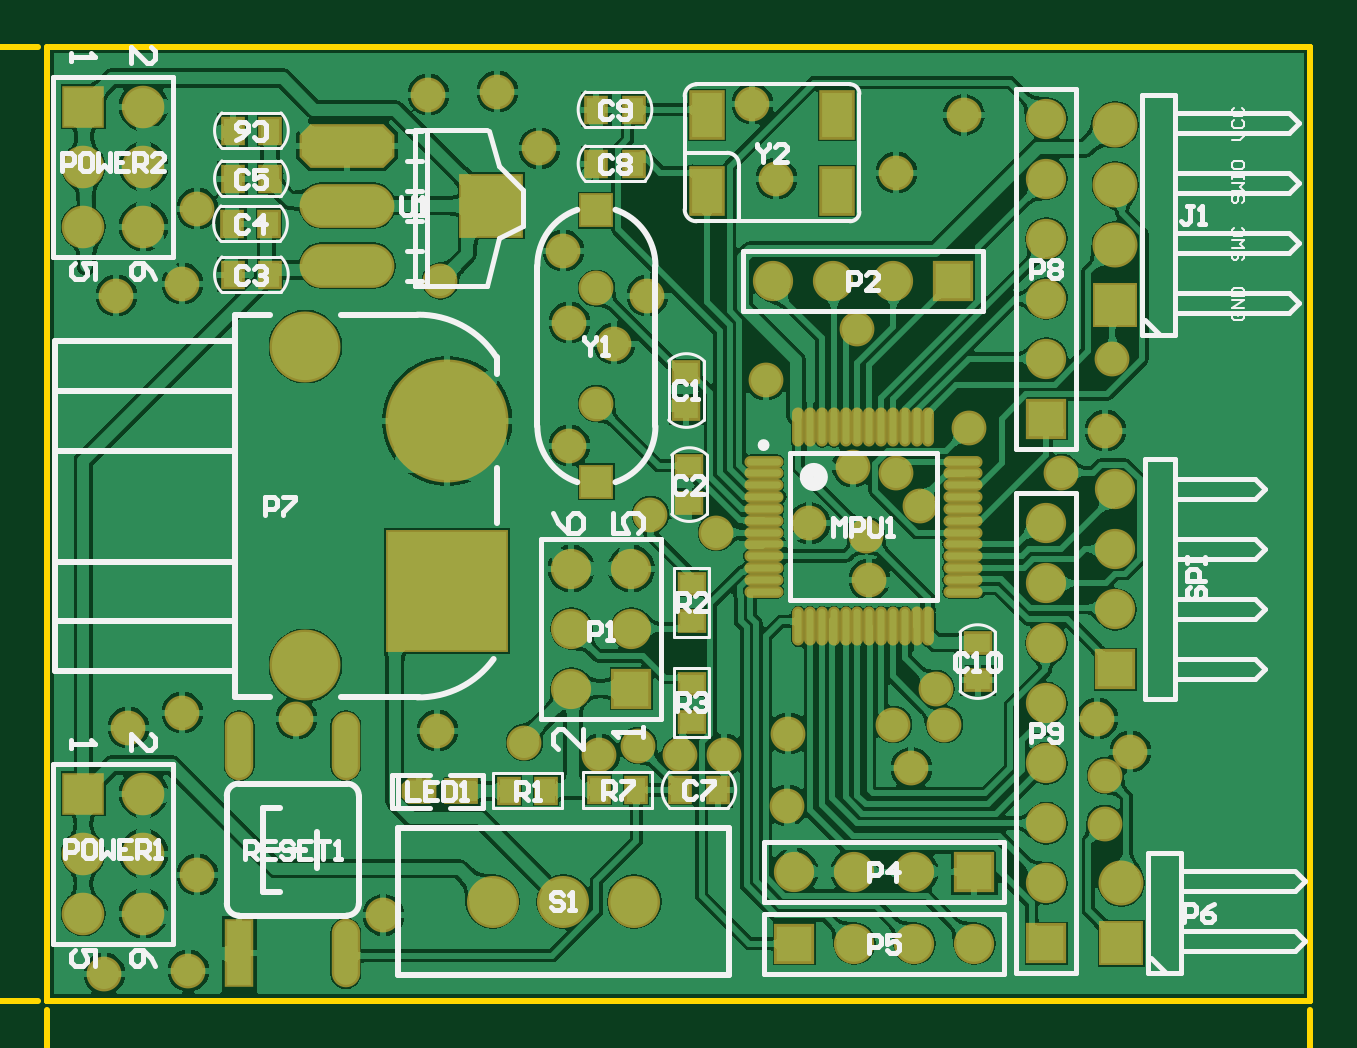
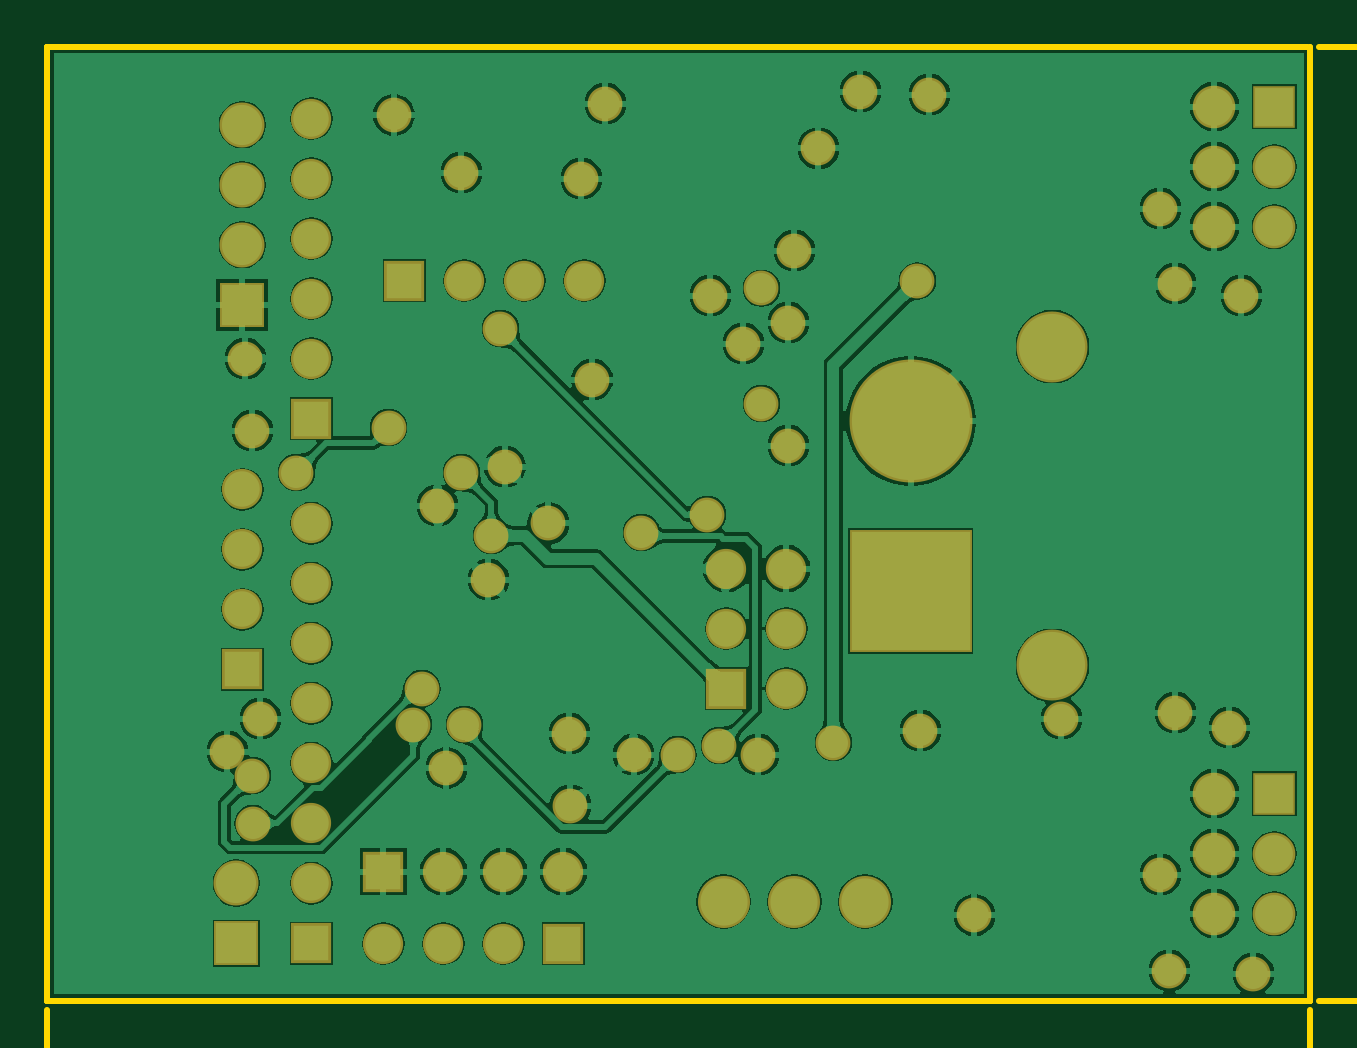
Circuit board: 8 layer files. Board 58.0 x 44.1 mm.
- bottom_copper: PCB1.GBL (78557 bytes)
- bottom_mask: PCB1.GBS (2874 bytes)
- outline: PCB1.GKO (283 bytes)
- outline: PCB1.GM1 (2377 bytes)
- top_copper: PCB1.GTL (159504 bytes)
- top_silk: PCB1.GTO (19714 bytes)
- paste: PCB1.GTP (2887 bytes)
- top_mask: PCB1.GTS (5607 bytes)

=== bottom_copper: PCB1.GBL (78557 bytes, source omitted) ===
=== bottom_mask: PCB1.GBS ===
G04*
G04 #@! TF.GenerationSoftware,Altium Limited,Altium Designer,19.0.12 (326)*
G04*
G04 Layer_Color=16711935*
%FSLAX25Y25*%
%MOIN*%
G70*
G01*
G75*
%ADD44C,0.06706*%
%ADD45R,0.06706X0.06706*%
%ADD46C,0.07493*%
%ADD47R,0.07493X0.07493*%
%ADD48C,0.05800*%
%ADD49R,0.06706X0.06706*%
%ADD50R,0.20485X0.20485*%
%ADD51C,0.20485*%
%ADD52C,0.11824*%
%ADD53C,0.07099*%
%ADD54R,0.07099X0.07099*%
%ADD55C,0.08674*%
D44*
X178000Y85221D02*
D03*
Y75221D02*
D03*
Y65221D02*
D03*
X166500Y107000D02*
D03*
Y117000D02*
D03*
Y127000D02*
D03*
Y137000D02*
D03*
Y147000D02*
D03*
Y19568D02*
D03*
Y29568D02*
D03*
Y39568D02*
D03*
Y49569D02*
D03*
Y59569D02*
D03*
Y69569D02*
D03*
Y79568D02*
D03*
X121000Y120000D02*
D03*
X131000D02*
D03*
X141000D02*
D03*
X154500Y9500D02*
D03*
X144500D02*
D03*
X134500D02*
D03*
X87324Y72000D02*
D03*
X97324D02*
D03*
X87324Y62000D02*
D03*
X97324D02*
D03*
X87324Y52000D02*
D03*
X144500Y21500D02*
D03*
X134500D02*
D03*
X124500D02*
D03*
D45*
X178000Y55221D02*
D03*
X166500Y97000D02*
D03*
Y9568D02*
D03*
X97324Y52000D02*
D03*
D46*
X179000Y19568D02*
D03*
X178000Y126000D02*
D03*
Y136000D02*
D03*
Y146000D02*
D03*
D47*
X179000Y9568D02*
D03*
X178000Y116000D02*
D03*
D48*
X91500Y99500D02*
D03*
Y118713D02*
D03*
X9500Y4500D02*
D03*
X23500Y5000D02*
D03*
X119720Y103500D02*
D03*
X176330Y95000D02*
D03*
X175000Y47000D02*
D03*
X123513Y44507D02*
D03*
X144000Y38763D02*
D03*
X92000Y41000D02*
D03*
X56000Y14247D02*
D03*
X41500Y47000D02*
D03*
X65000Y45000D02*
D03*
X13500Y45500D02*
D03*
X25000Y20920D02*
D03*
X22500Y48000D02*
D03*
X180500Y41500D02*
D03*
X141500Y138000D02*
D03*
X152745Y147598D02*
D03*
X117500Y149500D02*
D03*
X121500Y137000D02*
D03*
X100000Y117500D02*
D03*
X94500Y109500D02*
D03*
X87000Y92500D02*
D03*
Y113000D02*
D03*
X86000Y125000D02*
D03*
X82000Y142051D02*
D03*
X75000Y151500D02*
D03*
X63500Y151000D02*
D03*
X25000Y132000D02*
D03*
X11500Y117500D02*
D03*
X148098Y52000D02*
D03*
X135000Y112000D02*
D03*
X127000Y79568D02*
D03*
X169000Y88000D02*
D03*
X153650Y95500D02*
D03*
X176330Y37500D02*
D03*
X100500Y81000D02*
D03*
X134242Y89000D02*
D03*
X145500Y82500D02*
D03*
X141500Y88000D02*
D03*
X136984Y70150D02*
D03*
X79500Y43000D02*
D03*
X65500Y119956D02*
D03*
X136500Y77500D02*
D03*
X98500Y42500D02*
D03*
X105425Y41000D02*
D03*
X111500Y78000D02*
D03*
X112799Y41000D02*
D03*
X141000Y46000D02*
D03*
X149500D02*
D03*
X176217Y29500D02*
D03*
X177500Y107000D02*
D03*
X123320Y32500D02*
D03*
X22500Y119500D02*
D03*
D49*
X151000Y120000D02*
D03*
X124500Y9500D02*
D03*
X154500Y21500D02*
D03*
D50*
X66622Y68252D02*
D03*
D51*
Y96598D02*
D03*
D52*
X43000Y109000D02*
D03*
Y55850D02*
D03*
D53*
X16000Y14500D02*
D03*
X6000D02*
D03*
X16000Y24500D02*
D03*
X6000D02*
D03*
X16000Y34500D02*
D03*
Y129000D02*
D03*
X6000D02*
D03*
X16000Y139000D02*
D03*
X6000D02*
D03*
X16000Y149000D02*
D03*
D54*
X6000Y34500D02*
D03*
Y149000D02*
D03*
D55*
X74189Y16500D02*
D03*
X97811D02*
D03*
X86000D02*
D03*
M02*

=== outline: PCB1.GKO ===
G04*
G04 #@! TF.GenerationSoftware,Altium Limited,Altium Designer,19.0.12 (326)*
G04*
G04 Layer_Color=16711935*
%FSLAX25Y25*%
%MOIN*%
G70*
G01*
G75*
%ADD13C,0.01000*%
D13*
X0Y0D02*
X210500D01*
X210500Y159000D02*
X210500Y0D01*
X-0Y159000D02*
X0Y0D01*
X500Y159000D02*
X210500D01*
M02*

=== outline: PCB1.GM1 ===
G04*
G04 #@! TF.GenerationSoftware,Altium Limited,Altium Designer,19.0.12 (326)*
G04*
G04 Layer_Color=16711935*
%FSLAX25Y25*%
%MOIN*%
G70*
G01*
G75*
%ADD13C,0.01000*%
%ADD69C,0.00600*%
D13*
X210500Y-12000D02*
Y-1500D01*
X0Y-12000D02*
Y-1500D01*
X124244Y-11000D02*
X210500D01*
X0D02*
X83056D01*
X204500Y-9000D02*
X210500Y-11000D01*
X204500Y-13000D02*
X210500Y-11000D01*
X0D02*
X6000Y-13000D01*
X0Y-11000D02*
X6000Y-9000D01*
X-16500Y159000D02*
X-1500D01*
X-16500Y0D02*
X-1500D01*
X-15500Y98494D02*
Y159000D01*
Y0D02*
Y57306D01*
X-17500Y153000D02*
X-15500Y159000D01*
X-13500Y153000D01*
X-15500Y0D02*
X-13500Y6000D01*
X-17500D02*
X-15500Y0D01*
X500Y159000D02*
X210500D01*
X-0D02*
X0Y0D01*
X210500Y159000D02*
X210500Y0D01*
X0D02*
X210500D01*
D69*
X88655Y-14599D02*
X84656D01*
X88655Y-10600D01*
Y-9601D01*
X87655Y-8601D01*
X85656D01*
X84656Y-9601D01*
X90654Y-14599D02*
X92654D01*
X91654D01*
Y-8601D01*
X90654Y-9601D01*
X95653D02*
X96652Y-8601D01*
X98652D01*
X99651Y-9601D01*
Y-13599D01*
X98652Y-14599D01*
X96652D01*
X95653Y-13599D01*
Y-9601D01*
X105649Y-8601D02*
X101651D01*
Y-11600D01*
X103650Y-10600D01*
X104650D01*
X105649Y-11600D01*
Y-13599D01*
X104650Y-14599D01*
X102650D01*
X101651Y-13599D01*
X107649Y-14599D02*
Y-13599D01*
X108648D01*
Y-14599D01*
X107649D01*
X112647Y-9601D02*
X113647Y-8601D01*
X115646D01*
X116646Y-9601D01*
Y-13599D01*
X115646Y-14599D01*
X113647D01*
X112647Y-13599D01*
Y-9601D01*
X118645D02*
X119645Y-8601D01*
X121644D01*
X122644Y-9601D01*
Y-13599D01*
X121644Y-14599D01*
X119645D01*
X118645Y-13599D01*
Y-9601D01*
X-11901Y58906D02*
Y60905D01*
Y59906D01*
X-17899D01*
X-16899Y58906D01*
X-17899Y67903D02*
Y63905D01*
X-14900D01*
X-15900Y65904D01*
Y66904D01*
X-14900Y67903D01*
X-12901D01*
X-11901Y66904D01*
Y64904D01*
X-12901Y63905D01*
Y69903D02*
X-11901Y70902D01*
Y72902D01*
X-12901Y73901D01*
X-16899D01*
X-17899Y72902D01*
Y70902D01*
X-16899Y69903D01*
X-15900D01*
X-14900Y70902D01*
Y73901D01*
X-16899Y75901D02*
X-17899Y76900D01*
Y78900D01*
X-16899Y79899D01*
X-12901D01*
X-11901Y78900D01*
Y76900D01*
X-12901Y75901D01*
X-16899D01*
X-11901Y81899D02*
X-12901D01*
Y82898D01*
X-11901D01*
Y81899D01*
X-16899Y86897D02*
X-17899Y87897D01*
Y89896D01*
X-16899Y90896D01*
X-12901D01*
X-11901Y89896D01*
Y87897D01*
X-12901Y86897D01*
X-16899D01*
Y92895D02*
X-17899Y93895D01*
Y95894D01*
X-16899Y96894D01*
X-12901D01*
X-11901Y95894D01*
Y93895D01*
X-12901Y92895D01*
X-16899D01*
M02*

=== top_copper: PCB1.GTL (159504 bytes, source omitted) ===
=== top_silk: PCB1.GTO (19714 bytes, source omitted) ===
=== paste: PCB1.GTP ===
G04*
G04 #@! TF.GenerationSoftware,Altium Limited,Altium Designer,19.0.12 (326)*
G04*
G04 Layer_Color=8421504*
%FSLAX25Y25*%
%MOIN*%
G70*
G01*
G75*
%ADD18R,0.03150X0.03937*%
G04:AMPARAMS|DCode=19|XSize=150mil|YSize=65mil|CornerRadius=0mil|HoleSize=0mil|Usage=FLASHONLY|Rotation=0.000|XOffset=0mil|YOffset=0mil|HoleType=Round|Shape=Octagon|*
%AMOCTAGOND19*
4,1,8,0.07500,-0.01625,0.07500,0.01625,0.05875,0.03250,-0.05875,0.03250,-0.07500,0.01625,-0.07500,-0.01625,-0.05875,-0.03250,0.05875,-0.03250,0.07500,-0.01625,0.0*
%
%ADD19OCTAGOND19*%

%ADD20O,0.15000X0.06500*%
%ADD21R,0.10000X0.10000*%
%ADD22O,0.05709X0.01181*%
%ADD23O,0.01181X0.05709*%
%ADD24R,0.03937X0.03150*%
%ADD25R,0.05000X0.05000*%
%ADD26R,0.05000X0.03500*%
G04:AMPARAMS|DCode=27|XSize=50mil|YSize=35mil|CornerRadius=0mil|HoleSize=0mil|Usage=FLASHONLY|Rotation=180.000|XOffset=0mil|YOffset=0mil|HoleType=Round|Shape=Octagon|*
%AMOCTAGOND27*
4,1,8,-0.02500,0.00875,-0.02500,-0.00875,-0.01625,-0.01750,0.01625,-0.01750,0.02500,-0.00875,0.02500,0.00875,0.01625,0.01750,-0.01625,0.01750,-0.02500,0.00875,0.0*
%
%ADD27OCTAGOND27*%

%ADD28O,0.03937X0.10630*%
%ADD29R,0.03937X0.10630*%
%ADD30R,0.05118X0.07480*%
D18*
X30850Y121000D02*
D03*
X37150D02*
D03*
Y145000D02*
D03*
X30850D02*
D03*
X37000Y129500D02*
D03*
X30701D02*
D03*
X30850Y137000D02*
D03*
X37150D02*
D03*
X111724Y35131D02*
D03*
X105425D02*
D03*
X97752Y139500D02*
D03*
X91453D02*
D03*
X97752Y148500D02*
D03*
X91453D02*
D03*
X83150Y35000D02*
D03*
X76850D02*
D03*
X98150Y35131D02*
D03*
X91850D02*
D03*
D19*
X50000Y142500D02*
D03*
D20*
Y122500D02*
D03*
Y132500D02*
D03*
D21*
X74000Y132500D02*
D03*
D22*
X119366Y89827D02*
D03*
Y87858D02*
D03*
Y85890D02*
D03*
Y83921D02*
D03*
Y81953D02*
D03*
Y79984D02*
D03*
Y78016D02*
D03*
Y76047D02*
D03*
Y74079D02*
D03*
Y72110D02*
D03*
Y70142D02*
D03*
Y68173D02*
D03*
X152634D02*
D03*
Y70142D02*
D03*
Y72110D02*
D03*
Y74079D02*
D03*
Y76047D02*
D03*
Y78016D02*
D03*
Y79984D02*
D03*
Y81953D02*
D03*
Y83921D02*
D03*
Y85890D02*
D03*
Y87858D02*
D03*
Y89827D02*
D03*
D23*
X125173Y62366D02*
D03*
X127142D02*
D03*
X129110D02*
D03*
X131079D02*
D03*
X133047D02*
D03*
X135016D02*
D03*
X136984D02*
D03*
X138953D02*
D03*
X140921D02*
D03*
X142890D02*
D03*
X144858D02*
D03*
X146827D02*
D03*
Y95634D02*
D03*
X144858D02*
D03*
X142890D02*
D03*
X140921D02*
D03*
X138953D02*
D03*
X136984D02*
D03*
X135016D02*
D03*
X133047D02*
D03*
X131079D02*
D03*
X129110D02*
D03*
X127142D02*
D03*
X125173D02*
D03*
D24*
X107000Y82850D02*
D03*
Y89150D02*
D03*
X106500Y104827D02*
D03*
Y98527D02*
D03*
X155053Y53350D02*
D03*
Y59650D02*
D03*
X107350Y69500D02*
D03*
Y63201D02*
D03*
X107394Y52799D02*
D03*
Y46500D02*
D03*
D25*
X91500Y86469D02*
D03*
Y131744D02*
D03*
D26*
X68960Y34868D02*
D03*
D27*
X61960D02*
D03*
D28*
X32000Y42500D02*
D03*
X49716D02*
D03*
Y7854D02*
D03*
D29*
X32000D02*
D03*
D30*
X109949Y147598D02*
D03*
X131602D02*
D03*
Y135000D02*
D03*
X109949D02*
D03*
M02*

=== top_mask: PCB1.GTS ===
G04*
G04 #@! TF.GenerationSoftware,Altium Limited,Altium Designer,19.0.12 (326)*
G04*
G04 Layer_Color=8388736*
%FSLAX25Y25*%
%MOIN*%
G70*
G01*
G75*
%ADD31R,0.03950X0.04737*%
G04:AMPARAMS|DCode=32|XSize=158mil|YSize=73mil|CornerRadius=0mil|HoleSize=0mil|Usage=FLASHONLY|Rotation=0.000|XOffset=0mil|YOffset=0mil|HoleType=Round|Shape=Octagon|*
%AMOCTAGOND32*
4,1,8,0.07900,-0.01825,0.07900,0.01825,0.06075,0.03650,-0.06075,0.03650,-0.07900,0.01825,-0.07900,-0.01825,-0.06075,-0.03650,0.06075,-0.03650,0.07900,-0.01825,0.0*
%
%ADD32OCTAGOND32*%

%ADD33O,0.15800X0.07300*%
%ADD34R,0.10800X0.10800*%
%ADD35O,0.06509X0.01981*%
%ADD36O,0.01981X0.06509*%
%ADD37R,0.04737X0.03950*%
%ADD38R,0.05800X0.05800*%
%ADD39R,0.05800X0.04300*%
G04:AMPARAMS|DCode=40|XSize=58mil|YSize=43mil|CornerRadius=0mil|HoleSize=0mil|Usage=FLASHONLY|Rotation=180.000|XOffset=0mil|YOffset=0mil|HoleType=Round|Shape=Octagon|*
%AMOCTAGOND40*
4,1,8,-0.02900,0.01075,-0.02900,-0.01075,-0.01825,-0.02150,0.01825,-0.02150,0.02900,-0.01075,0.02900,0.01075,0.01825,0.02150,-0.01825,0.02150,-0.02900,0.01075,0.0*
%
%ADD40OCTAGOND40*%

%ADD41O,0.04737X0.11430*%
%ADD42R,0.04737X0.11430*%
%ADD43R,0.05918X0.08280*%
%ADD44C,0.06706*%
%ADD45R,0.06706X0.06706*%
%ADD46C,0.07493*%
%ADD47R,0.07493X0.07493*%
%ADD48C,0.05800*%
%ADD49R,0.06706X0.06706*%
%ADD50R,0.20485X0.20485*%
%ADD51C,0.20485*%
%ADD52C,0.11824*%
%ADD53C,0.07099*%
%ADD54R,0.07099X0.07099*%
%ADD55C,0.08674*%
D31*
X30850Y121000D02*
D03*
X37150D02*
D03*
Y145000D02*
D03*
X30850D02*
D03*
X37000Y129500D02*
D03*
X30701D02*
D03*
X30850Y137000D02*
D03*
X37150D02*
D03*
X111724Y35131D02*
D03*
X105425D02*
D03*
X97752Y139500D02*
D03*
X91453D02*
D03*
X97752Y148500D02*
D03*
X91453D02*
D03*
X83150Y35000D02*
D03*
X76850D02*
D03*
X98150Y35131D02*
D03*
X91850D02*
D03*
D32*
X50000Y142500D02*
D03*
D33*
Y122500D02*
D03*
Y132500D02*
D03*
D34*
X74000Y132500D02*
D03*
D35*
X119366Y89827D02*
D03*
Y87858D02*
D03*
Y85890D02*
D03*
Y83921D02*
D03*
Y81953D02*
D03*
Y79984D02*
D03*
Y78016D02*
D03*
Y76047D02*
D03*
Y74079D02*
D03*
Y72110D02*
D03*
Y70142D02*
D03*
Y68173D02*
D03*
X152634D02*
D03*
Y70142D02*
D03*
Y72110D02*
D03*
Y74079D02*
D03*
Y76047D02*
D03*
Y78016D02*
D03*
Y79984D02*
D03*
Y81953D02*
D03*
Y83921D02*
D03*
Y85890D02*
D03*
Y87858D02*
D03*
Y89827D02*
D03*
D36*
X125173Y62366D02*
D03*
X127142D02*
D03*
X129110D02*
D03*
X131079D02*
D03*
X133047D02*
D03*
X135016D02*
D03*
X136984D02*
D03*
X138953D02*
D03*
X140921D02*
D03*
X142890D02*
D03*
X144858D02*
D03*
X146827D02*
D03*
Y95634D02*
D03*
X144858D02*
D03*
X142890D02*
D03*
X140921D02*
D03*
X138953D02*
D03*
X136984D02*
D03*
X135016D02*
D03*
X133047D02*
D03*
X131079D02*
D03*
X129110D02*
D03*
X127142D02*
D03*
X125173D02*
D03*
D37*
X107000Y82850D02*
D03*
Y89150D02*
D03*
X106500Y104827D02*
D03*
Y98527D02*
D03*
X155053Y53350D02*
D03*
Y59650D02*
D03*
X107350Y69500D02*
D03*
Y63201D02*
D03*
X107394Y52799D02*
D03*
Y46500D02*
D03*
D38*
X91500Y86469D02*
D03*
Y131744D02*
D03*
D39*
X68960Y34868D02*
D03*
D40*
X61960D02*
D03*
D41*
X32000Y42500D02*
D03*
X49716D02*
D03*
Y7854D02*
D03*
D42*
X32000D02*
D03*
D43*
X109949Y147598D02*
D03*
X131602D02*
D03*
Y135000D02*
D03*
X109949D02*
D03*
D44*
X178000Y85221D02*
D03*
Y75221D02*
D03*
Y65221D02*
D03*
X166500Y107000D02*
D03*
Y117000D02*
D03*
Y127000D02*
D03*
Y137000D02*
D03*
Y147000D02*
D03*
Y19568D02*
D03*
Y29568D02*
D03*
Y39568D02*
D03*
Y49569D02*
D03*
Y59569D02*
D03*
Y69569D02*
D03*
Y79568D02*
D03*
X121000Y120000D02*
D03*
X131000D02*
D03*
X141000D02*
D03*
X154500Y9500D02*
D03*
X144500D02*
D03*
X134500D02*
D03*
X87324Y72000D02*
D03*
X97324D02*
D03*
X87324Y62000D02*
D03*
X97324D02*
D03*
X87324Y52000D02*
D03*
X144500Y21500D02*
D03*
X134500D02*
D03*
X124500D02*
D03*
D45*
X178000Y55221D02*
D03*
X166500Y97000D02*
D03*
Y9568D02*
D03*
X97324Y52000D02*
D03*
D46*
X179000Y19568D02*
D03*
X178000Y126000D02*
D03*
Y136000D02*
D03*
Y146000D02*
D03*
D47*
X179000Y9568D02*
D03*
X178000Y116000D02*
D03*
D48*
X91500Y99500D02*
D03*
Y118713D02*
D03*
X9500Y4500D02*
D03*
X23500Y5000D02*
D03*
X119720Y103500D02*
D03*
X176330Y95000D02*
D03*
X175000Y47000D02*
D03*
X123513Y44507D02*
D03*
X144000Y38763D02*
D03*
X92000Y41000D02*
D03*
X56000Y14247D02*
D03*
X41500Y47000D02*
D03*
X65000Y45000D02*
D03*
X13500Y45500D02*
D03*
X25000Y20920D02*
D03*
X22500Y48000D02*
D03*
X180500Y41500D02*
D03*
X141500Y138000D02*
D03*
X152745Y147598D02*
D03*
X117500Y149500D02*
D03*
X121500Y137000D02*
D03*
X100000Y117500D02*
D03*
X94500Y109500D02*
D03*
X87000Y92500D02*
D03*
Y113000D02*
D03*
X86000Y125000D02*
D03*
X82000Y142051D02*
D03*
X75000Y151500D02*
D03*
X63500Y151000D02*
D03*
X25000Y132000D02*
D03*
X11500Y117500D02*
D03*
X148098Y52000D02*
D03*
X135000Y112000D02*
D03*
X127000Y79568D02*
D03*
X169000Y88000D02*
D03*
X153650Y95500D02*
D03*
X176330Y37500D02*
D03*
X100500Y81000D02*
D03*
X134242Y89000D02*
D03*
X145500Y82500D02*
D03*
X141500Y88000D02*
D03*
X136984Y70150D02*
D03*
X79500Y43000D02*
D03*
X65500Y119956D02*
D03*
X136500Y77500D02*
D03*
X98500Y42500D02*
D03*
X105425Y41000D02*
D03*
X111500Y78000D02*
D03*
X112799Y41000D02*
D03*
X141000Y46000D02*
D03*
X149500D02*
D03*
X176217Y29500D02*
D03*
X177500Y107000D02*
D03*
X123320Y32500D02*
D03*
X22500Y119500D02*
D03*
D49*
X151000Y120000D02*
D03*
X124500Y9500D02*
D03*
X154500Y21500D02*
D03*
D50*
X66622Y68252D02*
D03*
D51*
Y96598D02*
D03*
D52*
X43000Y109000D02*
D03*
Y55850D02*
D03*
D53*
X16000Y14500D02*
D03*
X6000D02*
D03*
X16000Y24500D02*
D03*
X6000D02*
D03*
X16000Y34500D02*
D03*
Y129000D02*
D03*
X6000D02*
D03*
X16000Y139000D02*
D03*
X6000D02*
D03*
X16000Y149000D02*
D03*
D54*
X6000Y34500D02*
D03*
Y149000D02*
D03*
D55*
X74189Y16500D02*
D03*
X97811D02*
D03*
X86000D02*
D03*
M02*

